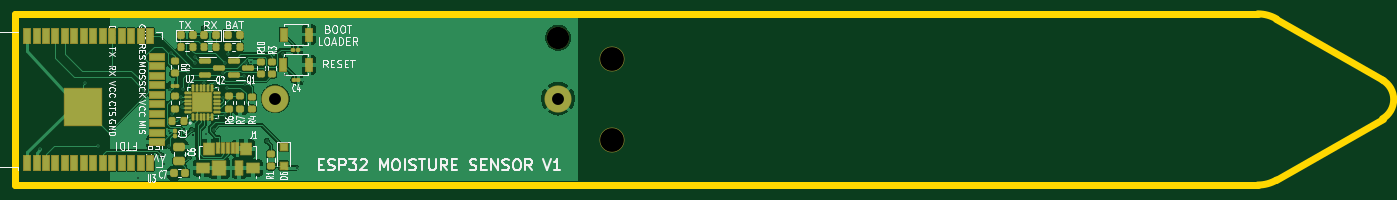
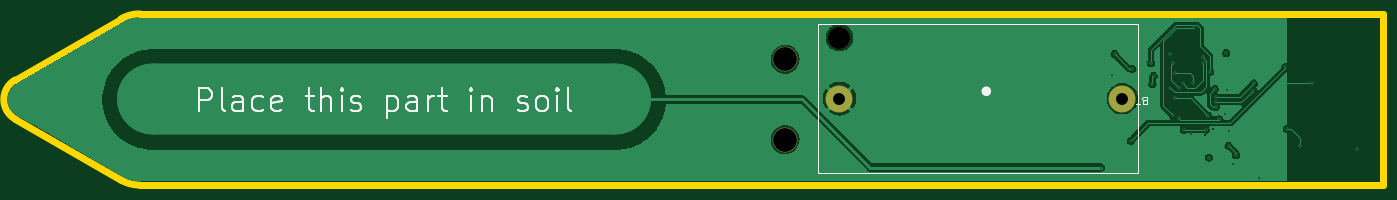
Circuit board: 11 layer files. Board 183.8 x 23.0 mm.
- bottom_copper: soil-moisture-sensor-B_Cu.gbl (56376 bytes)
- bottom_mask: soil-moisture-sensor-B_Mask.gbs (681 bytes)
- paste: soil-moisture-sensor-B_Paste.gbp (474 bytes)
- bottom_silk: soil-moisture-sensor-B_Silkscreen.gbo (12315 bytes)
- outline: soil-moisture-sensor-Edge_Cuts.gm1 (1007 bytes)
- top_copper: soil-moisture-sensor-F_Cu.gtl (104679 bytes)
- top_mask: soil-moisture-sensor-F_Mask.gts (7191 bytes)
- paste: soil-moisture-sensor-F_Paste.gtp (6289 bytes)
- top_silk: soil-moisture-sensor-F_Silkscreen.gto (45945 bytes)
- drill: soil-moisture-sensor-NPTH.drl (448 bytes)
- drill: soil-moisture-sensor-PTH.drl (1224 bytes)

=== bottom_copper: soil-moisture-sensor-B_Cu.gbl (56376 bytes, source omitted) ===
=== bottom_mask: soil-moisture-sensor-B_Mask.gbs ===
%TF.GenerationSoftware,KiCad,Pcbnew,(6.0.4)*%
%TF.CreationDate,2022-06-27T14:28:38+01:00*%
%TF.ProjectId,soil-moisture-sensor,736f696c-2d6d-46f6-9973-747572652d73,%%version%%*%
%TF.SameCoordinates,Original*%
%TF.FileFunction,Soldermask,Bot*%
%TF.FilePolarity,Negative*%
%FSLAX46Y46*%
G04 Gerber Fmt 4.6, Leading zero omitted, Abs format (unit mm)*
G04 Created by KiCad (PCBNEW (6.0.4)) date 2022-06-27 14:28:38*
%MOMM*%
%LPD*%
G01*
G04 APERTURE LIST*
%ADD10C,3.350000*%
%ADD11C,3.000000*%
%ADD12C,3.650000*%
G04 APERTURE END LIST*
D10*
X145600000Y-108800000D03*
X145600000Y-119600000D03*
D11*
X138287500Y-105900000D03*
D12*
X100287500Y-114100000D03*
X138287500Y-114100000D03*
M02*

=== paste: soil-moisture-sensor-B_Paste.gbp ===
%TF.GenerationSoftware,KiCad,Pcbnew,(6.0.4)*%
%TF.CreationDate,2022-06-27T14:28:38+01:00*%
%TF.ProjectId,soil-moisture-sensor,736f696c-2d6d-46f6-9973-747572652d73,%%version%%*%
%TF.SameCoordinates,Original*%
%TF.FileFunction,Paste,Bot*%
%TF.FilePolarity,Positive*%
%FSLAX46Y46*%
G04 Gerber Fmt 4.6, Leading zero omitted, Abs format (unit mm)*
G04 Created by KiCad (PCBNEW (6.0.4)) date 2022-06-27 14:28:38*
%MOMM*%
%LPD*%
G01*
G04 APERTURE LIST*
G04 APERTURE END LIST*
M02*

=== bottom_silk: soil-moisture-sensor-B_Silkscreen.gbo (12315 bytes, source omitted) ===
=== outline: soil-moisture-sensor-Edge_Cuts.gm1 ===
%TF.GenerationSoftware,KiCad,Pcbnew,(6.0.4)*%
%TF.CreationDate,2022-06-27T14:28:38+01:00*%
%TF.ProjectId,soil-moisture-sensor,736f696c-2d6d-46f6-9973-747572652d73,%%version%%*%
%TF.SameCoordinates,Original*%
%TF.FileFunction,Profile,NP*%
%FSLAX46Y46*%
G04 Gerber Fmt 4.6, Leading zero omitted, Abs format (unit mm)*
G04 Created by KiCad (PCBNEW (6.0.4)) date 2022-06-27 14:28:38*
%MOMM*%
%LPD*%
G01*
G04 APERTURE LIST*
%TA.AperFunction,Profile*%
%ADD10C,1.000000*%
%TD*%
G04 APERTURE END LIST*
D10*
X232341667Y-102700001D02*
X65300000Y-102700000D01*
X249100000Y-111601926D02*
X234841667Y-103369873D01*
X65300000Y-125700000D02*
X232341667Y-125700000D01*
X234841667Y-125030128D02*
X249100000Y-116798075D01*
X232341667Y-125699983D02*
G75*
G03*
X234841666Y-125030127I33J4999983D01*
G01*
X249100000Y-116798075D02*
G75*
G03*
X249100000Y-111601925I-1500000J2598075D01*
G01*
X234841675Y-103369859D02*
G75*
G03*
X232341667Y-102700000I-2499975J-4330141D01*
G01*
X65300000Y-102700000D02*
X65300000Y-125700000D01*
M02*

=== top_copper: soil-moisture-sensor-F_Cu.gtl (104679 bytes, source omitted) ===
=== top_mask: soil-moisture-sensor-F_Mask.gts (7191 bytes, source omitted) ===
=== paste: soil-moisture-sensor-F_Paste.gtp ===
%TF.GenerationSoftware,KiCad,Pcbnew,(6.0.4)*%
%TF.CreationDate,2022-06-27T14:28:38+01:00*%
%TF.ProjectId,soil-moisture-sensor,736f696c-2d6d-46f6-9973-747572652d73,%%version%%*%
%TF.SameCoordinates,Original*%
%TF.FileFunction,Paste,Top*%
%TF.FilePolarity,Positive*%
%FSLAX46Y46*%
G04 Gerber Fmt 4.6, Leading zero omitted, Abs format (unit mm)*
G04 Created by KiCad (PCBNEW (6.0.4)) date 2022-06-27 14:28:38*
%MOMM*%
%LPD*%
G01*
G04 APERTURE LIST*
G04 Aperture macros list*
%AMRoundRect*
0 Rectangle with rounded corners*
0 $1 Rounding radius*
0 $2 $3 $4 $5 $6 $7 $8 $9 X,Y pos of 4 corners*
0 Add a 4 corners polygon primitive as box body*
4,1,4,$2,$3,$4,$5,$6,$7,$8,$9,$2,$3,0*
0 Add four circle primitives for the rounded corners*
1,1,$1+$1,$2,$3*
1,1,$1+$1,$4,$5*
1,1,$1+$1,$6,$7*
1,1,$1+$1,$8,$9*
0 Add four rect primitives between the rounded corners*
20,1,$1+$1,$2,$3,$4,$5,0*
20,1,$1+$1,$4,$5,$6,$7,0*
20,1,$1+$1,$6,$7,$8,$9,0*
20,1,$1+$1,$8,$9,$2,$3,0*%
G04 Aperture macros list end*
%ADD10RoundRect,0.200000X0.275000X-0.200000X0.275000X0.200000X-0.275000X0.200000X-0.275000X-0.200000X0*%
%ADD11RoundRect,0.079500X0.100500X-0.079500X0.100500X0.079500X-0.100500X0.079500X-0.100500X-0.079500X0*%
%ADD12RoundRect,0.079500X0.079500X0.100500X-0.079500X0.100500X-0.079500X-0.100500X0.079500X-0.100500X0*%
%ADD13RoundRect,0.200000X-0.275000X0.200000X-0.275000X-0.200000X0.275000X-0.200000X0.275000X0.200000X0*%
%ADD14RoundRect,0.150000X-0.587500X-0.150000X0.587500X-0.150000X0.587500X0.150000X-0.587500X0.150000X0*%
%ADD15R,0.900000X1.700000*%
%ADD16RoundRect,0.218750X-0.218750X-0.256250X0.218750X-0.256250X0.218750X0.256250X-0.218750X0.256250X0*%
%ADD17R,0.900000X2.000000*%
%ADD18R,2.000000X0.900000*%
%ADD19R,5.000000X5.000000*%
%ADD20RoundRect,0.250000X0.475000X-0.250000X0.475000X0.250000X-0.475000X0.250000X-0.475000X-0.250000X0*%
%ADD21RoundRect,0.200000X-0.200000X-0.275000X0.200000X-0.275000X0.200000X0.275000X-0.200000X0.275000X0*%
%ADD22RoundRect,0.225000X0.225000X0.250000X-0.225000X0.250000X-0.225000X-0.250000X0.225000X-0.250000X0*%
%ADD23RoundRect,0.218750X0.218750X0.256250X-0.218750X0.256250X-0.218750X-0.256250X0.218750X-0.256250X0*%
%ADD24R,1.000000X1.000000*%
%ADD25R,0.450000X1.380000*%
%ADD26R,1.650000X1.300000*%
%ADD27R,1.000000X1.900000*%
%ADD28R,1.425000X1.550000*%
%ADD29R,1.800000X1.900000*%
%ADD30RoundRect,0.200000X0.200000X0.275000X-0.200000X0.275000X-0.200000X-0.275000X0.200000X-0.275000X0*%
%ADD31RoundRect,0.250000X0.275000X-0.275000X0.275000X0.275000X-0.275000X0.275000X-0.275000X-0.275000X0*%
%ADD32RoundRect,0.062500X0.062500X-0.350000X0.062500X0.350000X-0.062500X0.350000X-0.062500X-0.350000X0*%
%ADD33RoundRect,0.062500X0.350000X-0.062500X0.350000X0.062500X-0.350000X0.062500X-0.350000X-0.062500X0*%
G04 APERTURE END LIST*
D10*
X86800000Y-115425000D03*
X86800000Y-113775000D03*
D11*
X86750000Y-118405000D03*
X86750000Y-119095000D03*
D12*
X102730000Y-111575000D03*
X103420000Y-111575000D03*
D10*
X98337500Y-110825000D03*
X98337500Y-109175000D03*
D13*
X86750000Y-109025000D03*
X86750000Y-110675000D03*
D14*
X94700000Y-109050000D03*
X94700000Y-110950000D03*
X96575000Y-110000000D03*
D15*
X104800000Y-105475000D03*
X101400000Y-105475000D03*
D16*
X87637500Y-105600000D03*
X89212500Y-105600000D03*
D17*
X66945000Y-122700000D03*
X68215000Y-122700000D03*
X69485000Y-122700000D03*
X70755000Y-122700000D03*
X72025000Y-122700000D03*
X73295000Y-122700000D03*
X74565000Y-122700000D03*
X75835000Y-122700000D03*
X77105000Y-122700000D03*
X78375000Y-122700000D03*
X79645000Y-122700000D03*
X80915000Y-122700000D03*
X82185000Y-122700000D03*
X83455000Y-122700000D03*
D18*
X84455000Y-119915000D03*
X84455000Y-118645000D03*
X84455000Y-117375000D03*
X84455000Y-116105000D03*
X84455000Y-114835000D03*
X84455000Y-113565000D03*
X84455000Y-112295000D03*
X84455000Y-111025000D03*
X84455000Y-109755000D03*
X84455000Y-108485000D03*
D17*
X83455000Y-105700000D03*
X82185000Y-105700000D03*
X80915000Y-105700000D03*
X79645000Y-105700000D03*
X78375000Y-105700000D03*
X77105000Y-105700000D03*
X75835000Y-105700000D03*
X74565000Y-105700000D03*
X73295000Y-105700000D03*
X72025000Y-105700000D03*
X70755000Y-105700000D03*
X69485000Y-105700000D03*
X68215000Y-105700000D03*
X66945000Y-105700000D03*
D19*
X74445000Y-115200000D03*
D10*
X94100000Y-115450000D03*
X94100000Y-113800000D03*
D20*
X87400000Y-122450000D03*
X87400000Y-120550000D03*
D21*
X93875000Y-107100000D03*
X95525000Y-107100000D03*
D10*
X95600000Y-115450000D03*
X95600000Y-113800000D03*
D22*
X88200000Y-124100000D03*
X86650000Y-124100000D03*
D23*
X92287500Y-105600000D03*
X90712500Y-105600000D03*
D21*
X86425000Y-117050000D03*
X88075000Y-117050000D03*
D13*
X99837500Y-109175000D03*
X99837500Y-110825000D03*
D10*
X97150000Y-115475000D03*
X97150000Y-113825000D03*
D12*
X87145000Y-112400000D03*
X86455000Y-112400000D03*
D24*
X101425000Y-120575000D03*
X101425000Y-123075000D03*
D25*
X92600000Y-120740000D03*
X93250000Y-120740000D03*
X93900000Y-120740000D03*
X94550000Y-120740000D03*
X95200000Y-120740000D03*
D26*
X97275000Y-123400000D03*
D27*
X95450000Y-123400000D03*
D26*
X90525000Y-123400000D03*
D28*
X96387500Y-120825000D03*
D29*
X92750000Y-123400000D03*
D28*
X91412500Y-120825000D03*
D12*
X102680000Y-107500000D03*
X103370000Y-107500000D03*
D16*
X93912500Y-105600000D03*
X95487500Y-105600000D03*
D30*
X89275000Y-107100000D03*
X87625000Y-107100000D03*
D14*
X90800000Y-109050000D03*
X90800000Y-110950000D03*
X92675000Y-110000000D03*
D15*
X104775000Y-109525000D03*
X101375000Y-109525000D03*
D10*
X99675000Y-123150000D03*
X99675000Y-121500000D03*
D31*
X89850000Y-113950000D03*
X91150000Y-115250000D03*
X91150000Y-113950000D03*
X89850000Y-115250000D03*
D32*
X89250000Y-116537500D03*
X89750000Y-116537500D03*
X90250000Y-116537500D03*
X90750000Y-116537500D03*
X91250000Y-116537500D03*
X91750000Y-116537500D03*
D33*
X92437500Y-115850000D03*
X92437500Y-115350000D03*
X92437500Y-114850000D03*
X92437500Y-114350000D03*
X92437500Y-113850000D03*
X92437500Y-113350000D03*
D32*
X91750000Y-112662500D03*
X91250000Y-112662500D03*
X90750000Y-112662500D03*
X90250000Y-112662500D03*
X89750000Y-112662500D03*
X89250000Y-112662500D03*
D33*
X88562500Y-113350000D03*
X88562500Y-113850000D03*
X88562500Y-114350000D03*
X88562500Y-114850000D03*
X88562500Y-115350000D03*
X88562500Y-115850000D03*
D21*
X90675000Y-107100000D03*
X92325000Y-107100000D03*
M02*

=== top_silk: soil-moisture-sensor-F_Silkscreen.gto (45945 bytes, source omitted) ===
=== drill: soil-moisture-sensor-NPTH.drl ===
M48
; DRILL file {KiCad (6.0.4)} date Mon Jun 27 14:28:55 2022
; FORMAT={-:-/ absolute / metric / decimal}
; #@! TF.CreationDate,2022-06-27T14:28:55+01:00
; #@! TF.GenerationSoftware,Kicad,Pcbnew,(6.0.4)
; #@! TF.FileFunction,NonPlated,1,4,NPTH
FMAT,2
METRIC
; #@! TA.AperFunction,NonPlated,NPTH,ComponentDrill
T1C3.000
; #@! TA.AperFunction,NonPlated,NPTH,ComponentDrill
T2C3.200
%
G90
G05
T1
X138.287Y-105.9
T2
X145.6Y-108.8
X145.6Y-119.6
T0
M30

=== drill: soil-moisture-sensor-PTH.drl ===
M48
; DRILL file {KiCad (6.0.4)} date Mon Jun 27 14:28:55 2022
; FORMAT={-:-/ absolute / metric / decimal}
; #@! TF.CreationDate,2022-06-27T14:28:55+01:00
; #@! TF.GenerationSoftware,Kicad,Pcbnew,(6.0.4)
; #@! TF.FileFunction,Plated,1,4,PTH
FMAT,2
METRIC
; #@! TA.AperFunction,Plated,PTH,ViaDrill
T1C0.200
; #@! TA.AperFunction,Plated,PTH,ComponentDrill
T2C1.600
%
G90
G05
T1
X68.7Y-120.9
X74.725Y-111.925
X76.4Y-120.425
X78.175Y-118.15
X78.4Y-109.875
X81.9Y-124.7
X82.625Y-112.05
X82.7Y-113.0
X85.0Y-121.7
X85.4Y-122.9
X85.975Y-118.45
X86.0Y-120.4
X86.175Y-112.975
X86.3Y-107.95
X86.45Y-116.1
X87.225Y-116.85
X87.675Y-113.875
X87.675Y-114.575
X87.75Y-115.225
X87.85Y-112.775
X88.075Y-118.15
X88.075Y-118.15
X88.501Y-110.475
X88.65Y-122.0
X88.7Y-116.425
X89.05Y-118.275
X89.2Y-118.95
X89.2Y-118.95
X89.45Y-109.25
X89.468Y-108.473
X90.675Y-104.625
X90.775Y-111.999
X91.0Y-118.9
X92.0Y-118.25
X92.175Y-112.025
X92.622Y-112.623
X92.65Y-116.75
X93.229Y-114.061
X93.25Y-110.7
X93.473Y-109.273
X93.475Y-116.35
X93.85Y-112.624
X93.875Y-108.025
X96.075Y-111.05
X96.225Y-112.149
X96.417Y-109.342
X97.0Y-109.175
X98.923Y-110.077
X99.15Y-119.75
X101.325Y-108.1
X101.65Y-110.85
X103.15Y-123.35
T2
X100.287Y-114.1
X138.287Y-114.1
T0
M30

